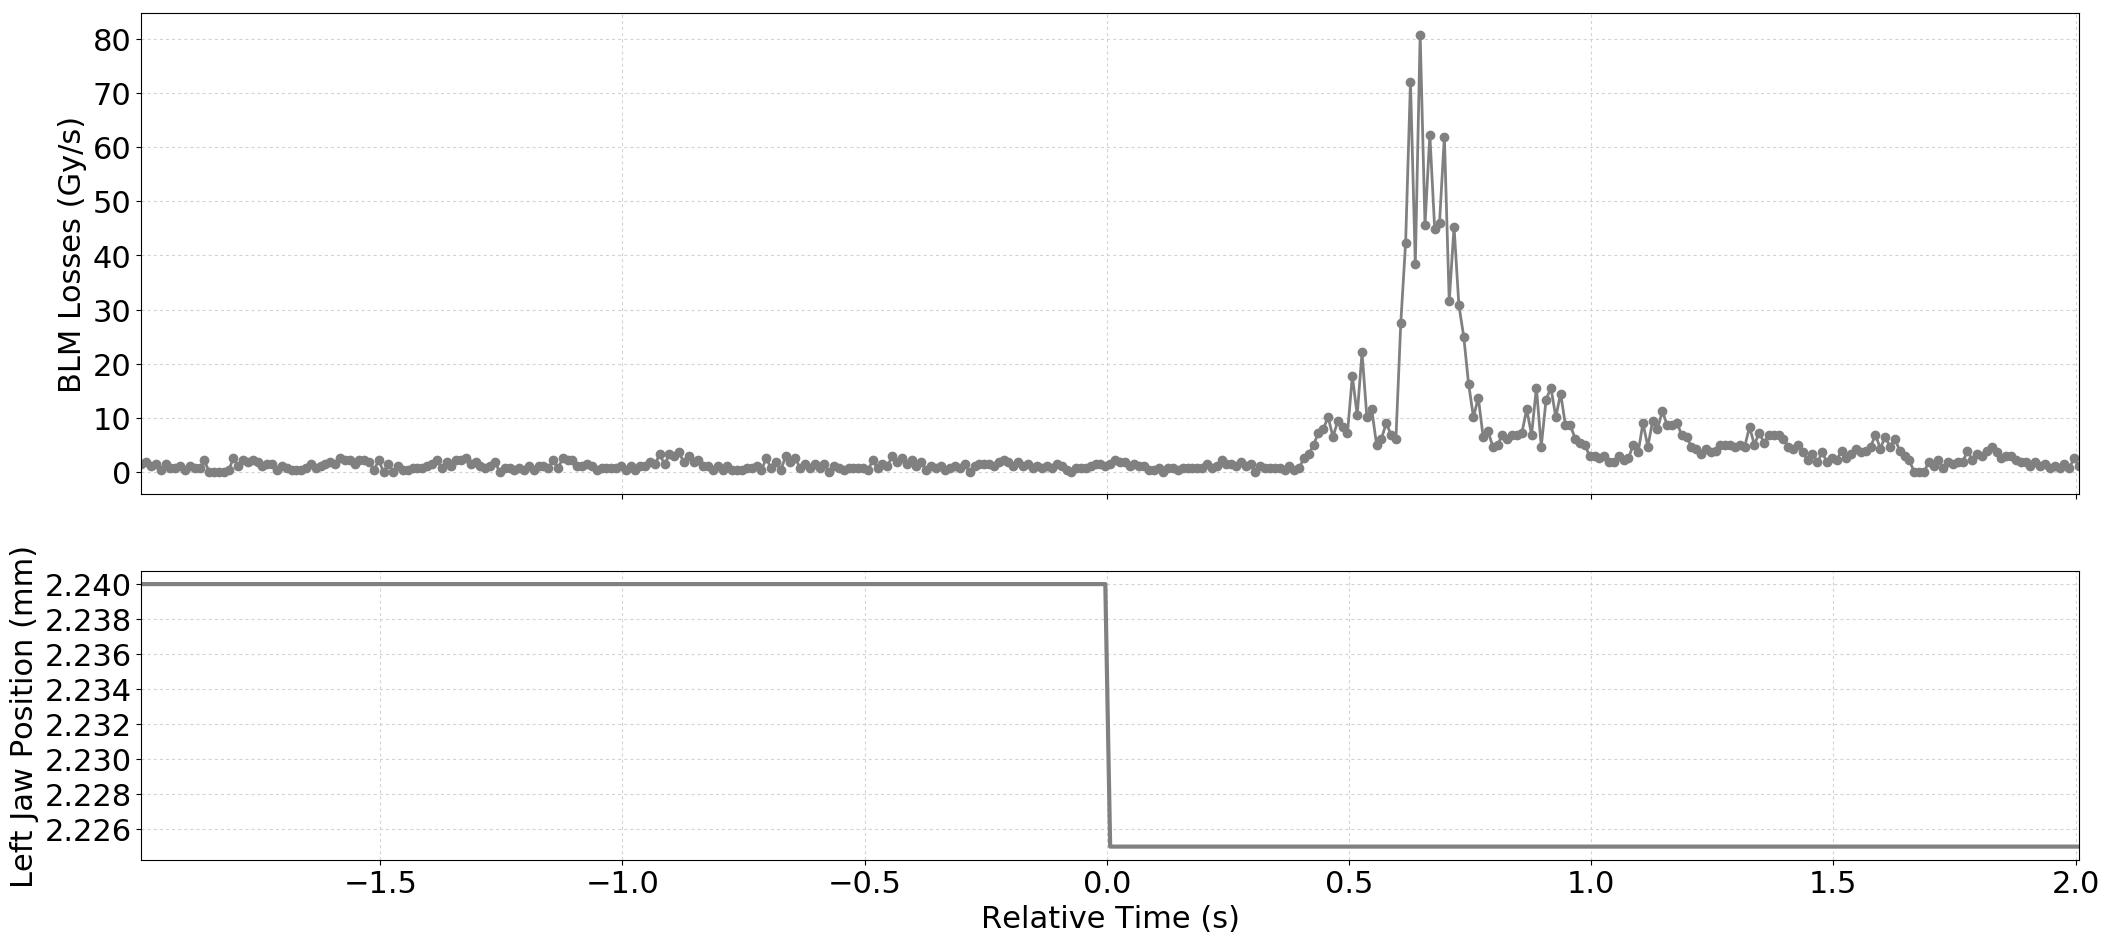

Source data for this figure (header and first rows):
Timestamp, position, BLMTI.06L7.B1E10_TCP.D6L7.B1
1494170676590, 2.24, 1.4480000000000002e-06
1494170676600, 2.24, 1.81e-06
1494170676610, 2.24, 1.0859999999999999e-06
1494170676620, 2.24, 1.4480000000000002e-06
1494170676630, 2.24, 3.6200000000000004e-07
1494170676640, 2.24, 1.4480000000000002e-06
1494170676650, 2.24, 7.240000000000001e-07
1494170676660, 2.24, 7.240000000000001e-07
1494170676670, 2.24, 1.0859999999999999e-06
1494170676680, 2.24, 3.6200000000000004e-07
1494170676690, 2.24, 1.0859999999999999e-06
1494170676700, 2.24, 7.240000000000001e-07
1494170676710, 2.24, 7.240000000000001e-07
1494170676720, 2.24, 2.1719999999999997e-06
1494170676730, 2.24, 0.0
1494170676740, 2.24, 0.0
1494170676750, 2.24, 0.0
1494170676760, 2.24, 0.0
1494170676770, 2.24, 3.6200000000000004e-07
1494170676780, 2.24, 2.5340000000000002e-06
1494170676790, 2.24, 1.0859999999999999e-06
1494170676800, 2.24, 2.1719999999999997e-06
1494170676810, 2.24, 1.81e-06
1494170676820, 2.24, 2.1719999999999997e-06
1494170676830, 2.24, 1.81e-06
1494170676840, 2.24, 1.0859999999999999e-06
1494170676850, 2.24, 1.4480000000000002e-06
1494170676860, 2.24, 1.4480000000000002e-06
1494170676870, 2.24, 3.6200000000000004e-07
1494170676880, 2.24, 1.0859999999999999e-06
1494170676890, 2.24, 7.240000000000001e-07
1494170676900, 2.24, 3.6200000000000004e-07
1494170676910, 2.24, 3.6200000000000004e-07
1494170676920, 2.24, 3.6200000000000004e-07
1494170676930, 2.24, 7.240000000000001e-07
1494170676940, 2.24, 1.4480000000000002e-06
1494170676950, 2.24, 7.240000000000001e-07
1494170676960, 2.24, 1.0859999999999999e-06
1494170676970, 2.24, 1.4480000000000002e-06
1494170676980, 2.24, 1.81e-06
1494170676990, 2.24, 1.4480000000000002e-06
1494170677000, 2.24, 2.5340000000000002e-06
1494170677010, 2.24, 2.1719999999999997e-06
1494170677020, 2.24, 2.1719999999999997e-06
1494170677030, 2.24, 1.4480000000000002e-06
1494170677040, 2.24, 2.1719999999999997e-06
1494170677050, 2.24, 2.1719999999999997e-06
1494170677060, 2.24, 1.81e-06
1494170677070, 2.24, 3.6200000000000004e-07
1494170677080, 2.24, 2.1719999999999997e-06
1494170677090, 2.24, 0.0
1494170677100, 2.24, 1.4480000000000002e-06
1494170677110, 2.24, 0.0
1494170677120, 2.24, 1.0859999999999999e-06
1494170677130, 2.24, 3.6200000000000004e-07
1494170677140, 2.24, 3.6200000000000004e-07
1494170677150, 2.24, 7.240000000000001e-07
1494170677160, 2.24, 7.240000000000001e-07
1494170677170, 2.24, 7.240000000000001e-07
1494170677180, 2.24, 1.0859999999999999e-06
... 341 more rows
